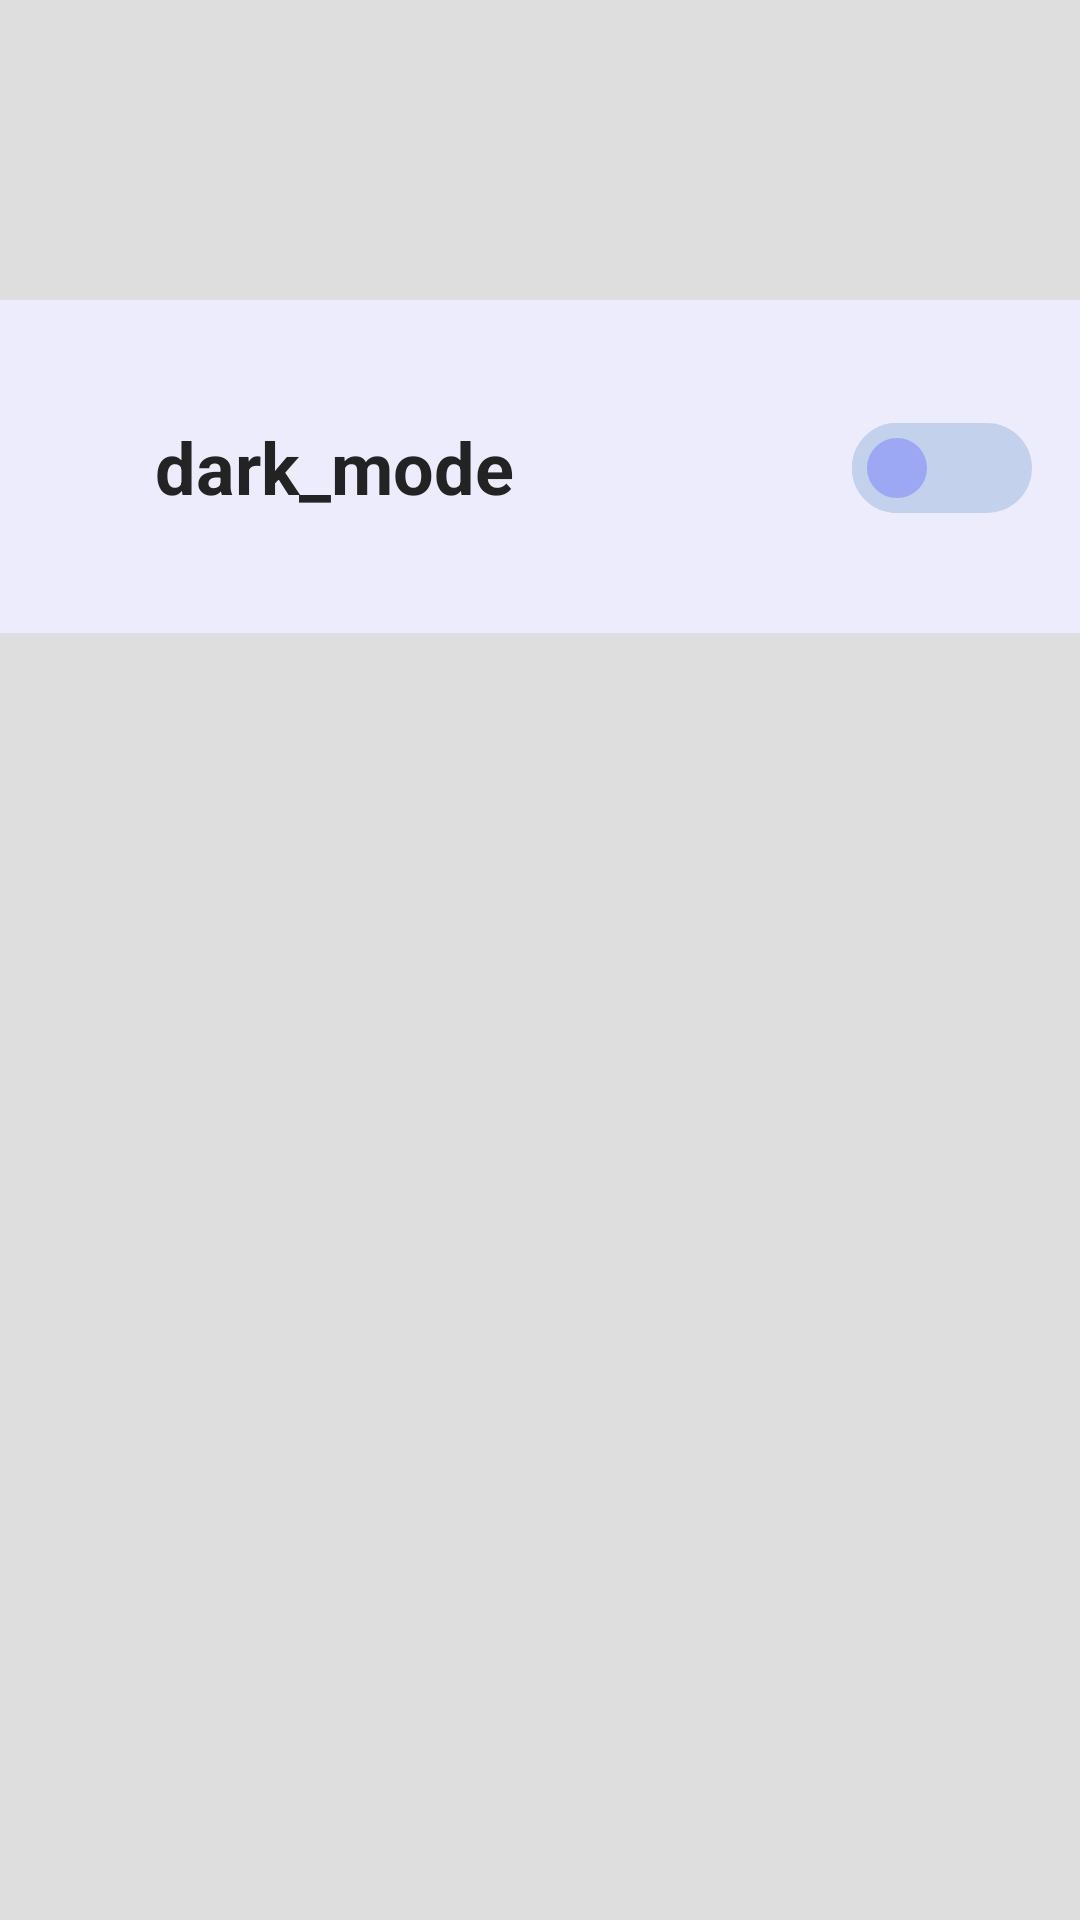

Android layout source for this screen:
<!-- AndroidManifest.xml: activity theme Theme.App.splash -->
<!-- res/layout/activity_system.xml -->
<?xml version="1.0" encoding="utf-8"?>
<androidx.constraintlayout.widget.ConstraintLayout xmlns:android="http://schemas.android.com/apk/res/android"
    xmlns:app="http://schemas.android.com/apk/res-auto"
    xmlns:tools="http://schemas.android.com/tools"
    android:id="@+id/main"
    android:background="@color/lightboby"
    android:layout_width="match_parent"
    android:layout_height="match_parent"
    tools:context=".sys.systemActivity">

    <androidx.constraintlayout.widget.ConstraintLayout
        android:layout_width="match_parent"
        android:layout_height="111dp"
        android:layout_marginTop="100dp"
        android:background="@color/Theme"
        app:layout_constraintTop_toTopOf="parent">

        <androidx.appcompat.widget.SwitchCompat
            android:id="@+id/themeSwitch4"
            android:layout_width="177dp"
            android:layout_height="130dp"
            android:layout_margin="16dp"
            android:textColor="?android:attr/textColorPrimary"
            android:thumb="@drawable/btn_icon_mode"
            app:layout_constraintBottom_toBottomOf="parent"
            app:layout_constraintEnd_toEndOf="parent"
            app:layout_constraintTop_toTopOf="parent"
            app:switchMinWidth="1dp"
            app:track="@drawable/track" />

        <TextView
            android:id="@+id/themetext"
            android:layout_width="wrap_content"
            android:layout_height="wrap_content"
            android:text="dark_mode"
            android:textColor="@color/lightColor"
            android:textSize="24sp"
            android:textStyle="bold"
            app:layout_constraintBottom_toBottomOf="parent"
            app:layout_constraintEnd_toStartOf="@+id/themeSwitch4"
            app:layout_constraintStart_toEndOf="@+id/mode_img_view"
            app:layout_constraintTop_toTopOf="parent" />

        <ImageView
            android:id="@+id/mode_img_view"
            android:layout_width="40dp"
            android:layout_height="40dp"
            android:layout_marginStart="16dp"
            app:layout_constraintBottom_toBottomOf="parent"
            app:layout_constraintStart_toStartOf="parent"
            app:layout_constraintTop_toTopOf="parent"
            tools:src="@drawable/sunny_24" />
    </androidx.constraintlayout.widget.ConstraintLayout>


</androidx.constraintlayout.widget.ConstraintLayout>
<!-- resources referenced by this layout -->
<resources>
  <color name="Theme">#ECECFD</color>
  <color name="lightColor">#232323</color>
  <color name="lightboby">#dedede</color>
  <!-- drawable btn_icon_mode (drawable) -->
  <?xml version="1.0" encoding="utf-8"?>
  
  <selector xmlns:android="http://schemas.android.com/apk/res/android">
  
      <item
          android:state_checked="false"
          android:drawable="@drawable/night_icon"/>
  
      <item
          android:state_checked="true"
          android:drawable="@drawable/sun_icon"/>
  
  </selector>
  <!-- drawable sunny_24 (drawable) -->
  <vector xmlns:android="http://schemas.android.com/apk/res/android"
      android:width="24dp"
      android:height="24dp"
      android:viewportWidth="960"
      android:viewportHeight="960">
    <path
        android:pathData="M480,600q50,0 85,-35t35,-85q0,-50 -35,-85t-85,-35q-50,0 -85,35t-35,85q0,50 35,85t85,35ZM480,680q-83,0 -141.5,-58.5T280,480q0,-83 58.5,-141.5T480,280q83,0 141.5,58.5T680,480q0,83 -58.5,141.5T480,680ZM200,520L40,520v-80h160v80ZM920,520L760,520v-80h160v80ZM440,200v-160h80v160h-80ZM440,920v-160h80v160h-80ZM256,310l-101,-97 57,-59 96,100 -52,56ZM748,806 L651,705 704,650 805,747 748,806ZM650,256 L747,155 806,212 706,308 650,256ZM154,748l101,-97 55,53 -97,101 -59,-57ZM480,480Z"
        android:fillColor="#000"/>
  </vector>
  <!-- drawable track (drawable) -->
  <?xml version="1.0" encoding="utf-8"?>
  
  <selector xmlns:android="http://schemas.android.com/apk/res/android">
  
      <item
          android:state_checked="true">
          <shape
              android:shape="rectangle">
              <solid
                  android:color="#695CFE"/>
              <size
                  android:height="8dp"/>
              <corners
                  android:radius="100dp"/>
          </shape>
      </item>
      <item
          android:state_checked="false">
          <shape
              android:shape="rectangle">
              <solid
                  android:color="#c3d1ec"/>
              <size
                  android:height="8dp"/>
              <corners
                  android:radius="100dp"/>
          </shape>
      </item>
  
  </selector>
  <style name="Theme.App.splash" parent="Theme.AppCompat.DayNight.NoActionBar">
          <item name="colorPrimary">#EF6E2F</item>
          <item name="colorPrimaryVariant">#19427F</item>
          <item name="colorOnPrimary">#EF6E2F</item>
          <item name="colorSecondary">#FFEB3B</item>
          <item name="colorSecondaryVariant">#EF6E2F</item>
          <item name="colorOnSecondary">#673AB7</item>
          <item name="android:statusBarColor">#FFB878</item>
          <item name="android:navigationBarColor">#E47D22</item>
      </style>
  <!-- drawable night_icon (drawable) -->
  <?xml version="1.0" encoding="utf-8"?>
  
  <layer-list xmlns:android="http://schemas.android.com/apk/res/android">
  
  
      <item>
  
          <shape
              android:shape="oval">
              <solid
                  android:color="@color/menu_btn"/>
                  <size
                      android:width="30dp"
                      android:height="30dp" />
              <stroke
                  android:width="5dp"
                  android:color="#c3d1ec"/>
          </shape>
      </item>
  
  
  
  
  
  
  
  
  
  
  
  </layer-list>
  <!-- drawable sun_icon (drawable) -->
  <?xml version="1.0" encoding="utf-8"?>
  
  <layer-list xmlns:android="http://schemas.android.com/apk/res/android">
  
  
      <item>
  
          <shape
              android:shape="oval">
              <solid
                  android:color="#fff"/>
              <size
                  android:width="30dp"
                  android:height="30dp" />
              <stroke
                  android:width="5dp"
                  android:color="#695CFE"/>
          </shape>
      </item>
  
  
  
  
  
  
  
  
  
  
  
  </layer-list>
  <color name="menu_btn">#69656FFF</color>
</resources>
